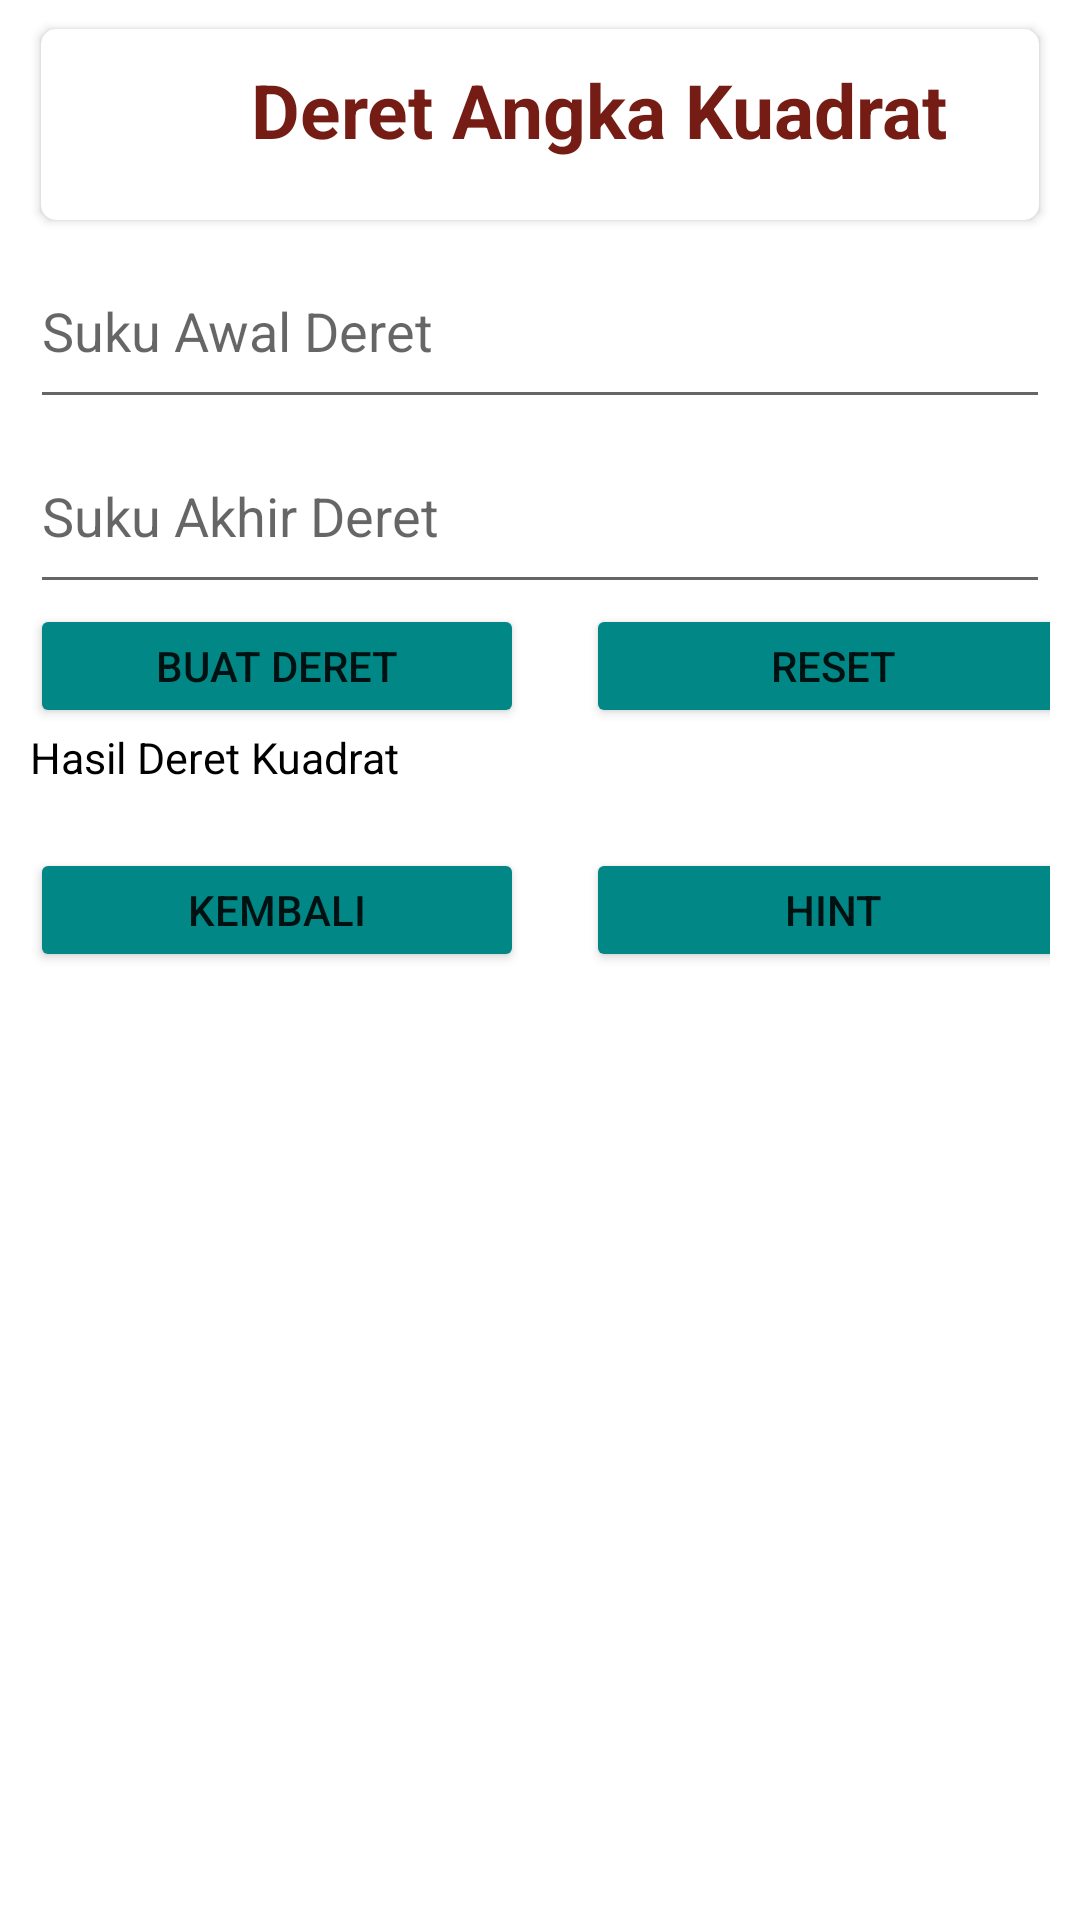

Layout XML and referenced resources for this Android screen:
<!-- AndroidManifest.xml: application theme Theme.UTSLabMPRIlma -->
<!-- res/layout/activity_deret_persegi.xml -->
<FrameLayout xmlns:android="http://schemas.android.com/apk/res/android"
    xmlns:app="http://schemas.android.com/apk/res-auto"
    xmlns:tools="http://schemas.android.com/tools"
    android:layout_width="match_parent"
    android:layout_height="match_parent">

    <LinearLayout
        android:layout_width="match_parent"
        android:layout_height="match_parent"
        android:orientation="vertical"
        android:paddingLeft="10dp"
        android:paddingRight="10dp">

        <FrameLayout
            android:layout_width="match_parent"
            android:layout_height="wrap_content">

            <LinearLayout
                android:layout_width="match_parent"
                android:layout_height="wrap_content"
                android:orientation="vertical">

                <androidx.cardview.widget.CardView
                    android:layout_width="match_parent"
                    android:layout_height="match_parent"
                    android:layout_marginTop="5dp"
                    app:cardCornerRadius="5dp"
                    app:cardUseCompatPadding="true">

                    <LinearLayout
                        android:layout_width="match_parent"
                        android:layout_height="wrap_content"
                        android:orientation="vertical">

                        <LinearLayout
                            android:layout_width="match_parent"
                            android:layout_height="wrap_content"
                            android:gravity="center_vertical"
                            android:orientation="vertical"
                            android:padding="10dp">

                            <TextView
                                android:layout_width="wrap_content"
                                android:layout_height="wrap_content"
                                android:layout_marginStart="60dp"
                                android:layout_marginBottom="10dp"
                                android:text="Deret Angka Kuadrat"
                                android:textColor="#751C15"
                                android:textSize="25sp"
                                android:textStyle="bold" />

                        </LinearLayout>
                    </LinearLayout>
                </androidx.cardview.widget.CardView>
            </LinearLayout>
        </FrameLayout>

        <EditText
            android:layout_width="match_parent"
            android:layout_height="30pt"
            android:hint="Suku Awal Deret"
            android:id="@+id/inputAwalKuadrat"/>

        <EditText
            android:layout_width="match_parent"
            android:layout_height="30pt"
            android:hint="Suku Akhir Deret"
            android:id="@+id/inputAkhirKuadrat"/>

        <LinearLayout
            android:layout_width="match_parent"
            android:layout_height="wrap_content"
            android:orientation="horizontal">

            <Button
                android:id="@+id/buatDeretPersegi"
                android:layout_width="80pt"
                android:layout_height="20pt"
                android:layout_marginRight="10pt"
                android:text="Buat Deret"
                android:backgroundTint="@color/teal_700"/>

            <Button
                android:id="@+id/resetDeret"
                android:layout_width="80pt"
                android:layout_height="20pt"
                android:text="Reset"
                android:backgroundTint="@color/teal_700"/>

        </LinearLayout>



        <TextView
            android:id="@+id/hasilDeret"
            android:layout_width="match_parent"
            android:layout_height="wrap_content"
            android:text="Hasil Deret Kuadrat"
            android:textSize="7pt"
            android:textColor="@color/black"/>


        <LinearLayout
            android:layout_width="match_parent"
            android:layout_height="match_parent"
            android:orientation="horizontal"
            android:layout_marginTop="10pt">

            <Button
                android:id="@+id/kembali"
                android:layout_width="80pt"
                android:layout_height="20pt"
                android:text="Kembali"
                android:backgroundTint="@color/teal_700"
                android:layout_marginRight="10pt"/>

            <Button
                android:id="@+id/hintKuadrat"
                android:layout_width="80pt"
                android:layout_height="20pt"
                android:text="Hint"
                android:backgroundTint="@color/teal_700"/>

        </LinearLayout>

    </LinearLayout>
</FrameLayout>
<!-- resources referenced by this layout -->
<resources>
  <style name="Theme.UTSLabMPRIlma" parent="Theme.MaterialComponents.DayNight.DarkActionBar">
          
          <item name="colorPrimary">@color/purple_500</item>
          <item name="colorPrimaryVariant">@color/purple_700</item>
          <item name="colorOnPrimary">@color/white</item>
          
          <item name="colorSecondary">@color/teal_200</item>
          <item name="colorSecondaryVariant">@color/teal_700</item>
          <item name="colorOnSecondary">@color/black</item>
          
          <item name="android:statusBarColor" tools:targetApi="l">?attr/colorPrimaryVariant</item>
          
      </style>
  <!-- not gathered from this repository: default colours our renderer supplied (Android Studio template values) -->
  <color name="purple_500">#FF6200EE</color>
  <color name="purple_700">#FF3700B3</color>
  <color name="teal_200">#FF03DAC5</color>
  <color name="teal_700">#FF018786</color>
  <color name="black">#FF000000</color>
  <color name="white">#FFFFFFFF</color>
</resources>
